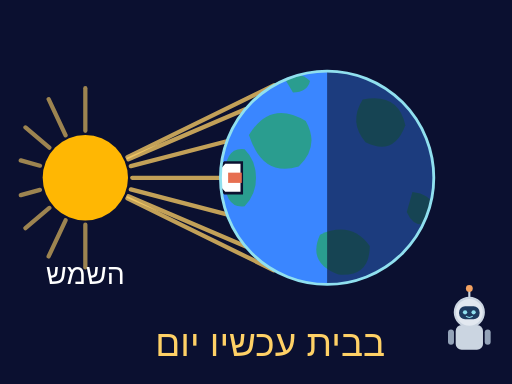
t = 0.00 s
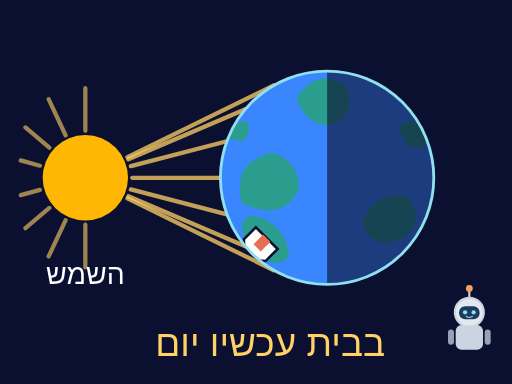
t = 1.50 s
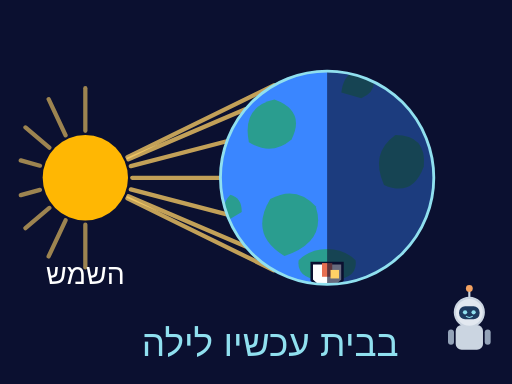
t = 3.00 s
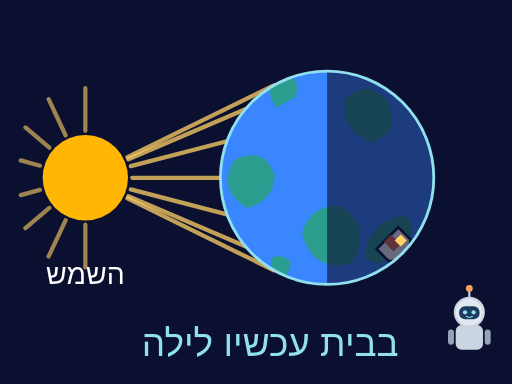
t = 4.50 s
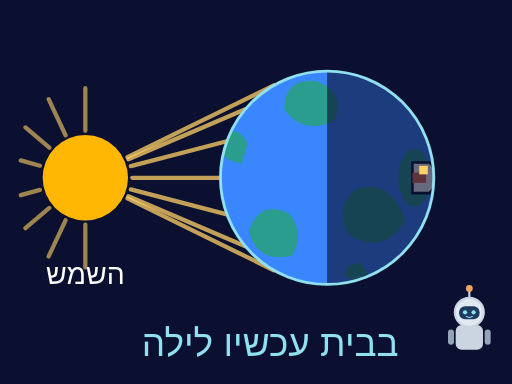
t = 6.00 s
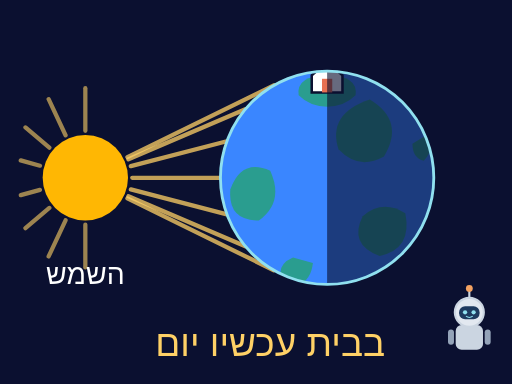
t = 9.00 s

The animated SVG that drew these frames (rendered in a browser with its animation timeline set to each time). Animation: 5 SMIL elements (animate=3,animateTransform=2); frames cover the first 9.00 s, repeats indefinitely.

<svg xmlns="http://www.w3.org/2000/svg" viewBox="0 0 360 270" width="360" height="270" role="img">
<defs><linearGradient id="beam" x1="0" x2="1" y1="0" y2="0"><stop offset="0" stop-color="#ffd166" stop-opacity="0.9"/><stop offset="1" stop-color="#ffd166" stop-opacity="0.15"/></linearGradient><clipPath id="E"><circle cx="230" cy="125" r="75"/></clipPath><clipPath id="N"><rect x="230" y="40" width="100" height="170"/></clipPath></defs>
<rect width="360" height="270" fill="#0b1030"/>
<g stroke="#ffd166" stroke-width="3" stroke-linecap="round"><line x1="89.6" y1="110.5" x2="192.5" y2="60.0" opacity="0.75"/><line x1="90.3" y1="112.0" x2="172.5" y2="76.8" opacity="0.75"/><line x1="92.0" y1="116.8" x2="159.5" y2="99.3" opacity="0.75"/><line x1="93.0" y1="125.0" x2="155.0" y2="125.0" opacity="0.75"/><line x1="92.0" y1="133.2" x2="159.5" y2="150.7" opacity="0.75"/><line x1="90.3" y1="138.0" x2="172.5" y2="173.2" opacity="0.75"/><line x1="89.6" y1="139.5" x2="192.5" y2="190.0" opacity="0.75"/><line x1="34.7" y1="103.8" x2="17.9" y2="89.6" opacity="0.6"/><line x1="46.1" y1="95.1" x2="34.2" y2="69.7" opacity="0.6"/><line x1="60.0" y1="92.0" x2="60.0" y2="62.0" opacity="0.6"/><line x1="60.0" y1="158.0" x2="60.0" y2="188.0" opacity="0.6"/><line x1="46.1" y1="154.9" x2="34.2" y2="180.3" opacity="0.6"/><line x1="34.7" y1="146.2" x2="17.9" y2="160.4" opacity="0.6"/><line x1="28.1" y1="133.5" x2="14.6" y2="137.2" opacity="0.6"/><line x1="28.1" y1="116.5" x2="14.6" y2="112.8" opacity="0.6"/></g><circle cx="60" cy="125" r="30" fill="#ffb703"/>
<circle cx="230" cy="125" r="75" fill="#3a86ff"/>
<g clip-path="url(#E)"><g>
<animateTransform attributeName="transform" type="rotate" from="0 230 125" to="-360 230 125" dur="12s" repeatCount="indefinite"/>
<path d="M175,95 q15,-25 40,-10 q10,18 -5,32 q-25,8 -35,-22 z" fill="#2a9d8f"/>
<path d="M255,70 q25,-5 30,18 q-8,22 -28,12 q-12,-14 -2,-30 z" fill="#2a9d8f"/>
<path d="M225,165 q22,-10 35,8 q0,22 -22,20 q-22,-8 -13,-28 z" fill="#2a9d8f"/>
<path d="M290,135 q18,2 16,20 q-14,8 -20,-6 z" fill="#2a9d8f"/>
<path d="M200,55 q10,-6 18,2 q-2,8 -12,8 z" fill="#2a9d8f"/>
<g transform="translate(170,125) rotate(-90)">
<path d="M-20,2 q-2,-14 20,-14 q22,0 20,14 q-8,8 -20,8 q-12,0 -20,-8 z" fill="#2a9d8f"/>
<g transform="scale(1.2)"><polygon points="-9,0 9,0 9,-10 0,-18 -9,-10" fill="#ffffff" stroke="#0b1030" stroke-width="1.5"/><rect x="-3" y="-8" width="6" height="8" fill="#e76f51"/></g>
</g>
</g></g>
<circle cx="230" cy="125" r="75" fill="#0b1030" opacity="0.62" clip-path="url(#N)"/>
<circle cx="230" cy="125" r="75" fill="none" stroke="#90e0ef" stroke-width="2"/>
<g><animateTransform attributeName="transform" type="rotate" from="0 230 125" to="-360 230 125" dur="12s" repeatCount="indefinite"/>
<g transform="translate(170,125) rotate(-90) scale(1.2)"><rect x="-7" y="-9" width="5" height="5" fill="#ffd166" opacity="0"><animate attributeName="opacity" calcMode="discrete" keyTimes="0;0.25;0.75" values="0;1;0" dur="12s" repeatCount="indefinite"/></rect></g></g>
<text x="190" y="250" text-anchor="middle" direction="rtl" font-family="Arial,sans-serif" font-size="26" fill="#ffd166">
<animate attributeName="opacity" calcMode="discrete" keyTimes="0;0.25;0.75" values="1;0;1" dur="12s" repeatCount="indefinite"/>בבית עכשיו יום</text>
<text x="190" y="250" text-anchor="middle" direction="rtl" font-family="Arial,sans-serif" font-size="26" fill="#90e0ef" opacity="0">
<animate attributeName="opacity" calcMode="discrete" keyTimes="0;0.25;0.75" values="0;1;0" dur="12s" repeatCount="indefinite"/>בבית עכשיו לילה</text>
<text x="60" y="200" text-anchor="middle" direction="rtl" font-family="Arial,sans-serif" font-size="20" fill="#ffffff">השמש</text>
<g transform="translate(300,198) scale(0.3)"><line x1="100" y1="22" x2="100" y2="42" stroke="#cbd5e1" stroke-width="5"/><circle cx="100" cy="16" r="8" fill="#f4a261"/><rect x="68" y="102" width="64" height="58" rx="14" fill="#cbd5e1"/><rect x="50" y="112" width="14" height="36" rx="7" fill="#94a3b8"/><rect x="136" y="112" width="14" height="36" rx="7" fill="#94a3b8"/><circle cx="100" cy="72" r="34" fill="#e2e8f0" stroke="#cbd5e1" stroke-width="5"/><rect x="76" y="58" width="48" height="30" rx="14" fill="#1e3a5f"/><circle cx="90" cy="72" r="5" fill="#90e0ef"/><circle cx="110" cy="72" r="5" fill="#90e0ef"/><path d="M92,81 q8,6 16,0" stroke="#90e0ef" stroke-width="2.5" fill="none"/></g>
</svg>
